Run: headless pygame with SDL's dummy video driver; simulated clock (each Clock.tick advances the game by its frame time, no real sleeping); random seed 0; keys injected as events and as key.get_pressed() state; no mouse input.
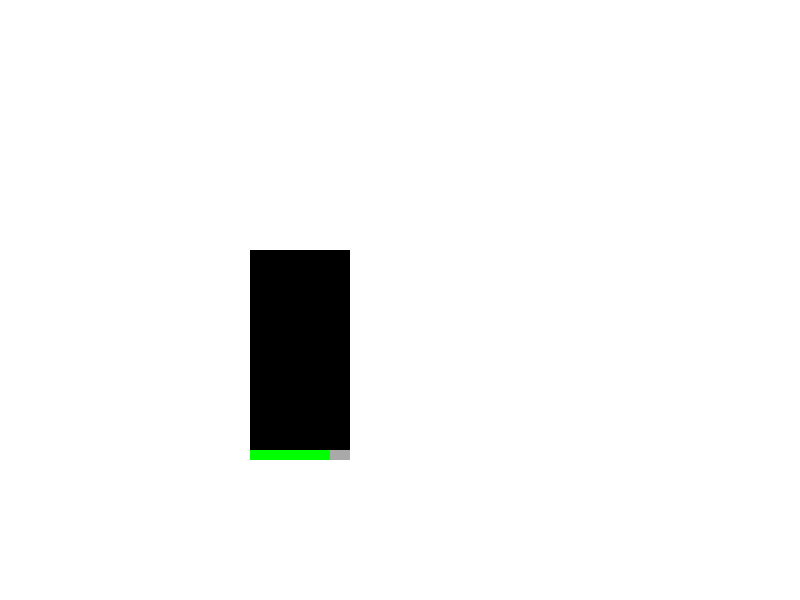
Frame 1 of 4 · flips 1–60 · no input
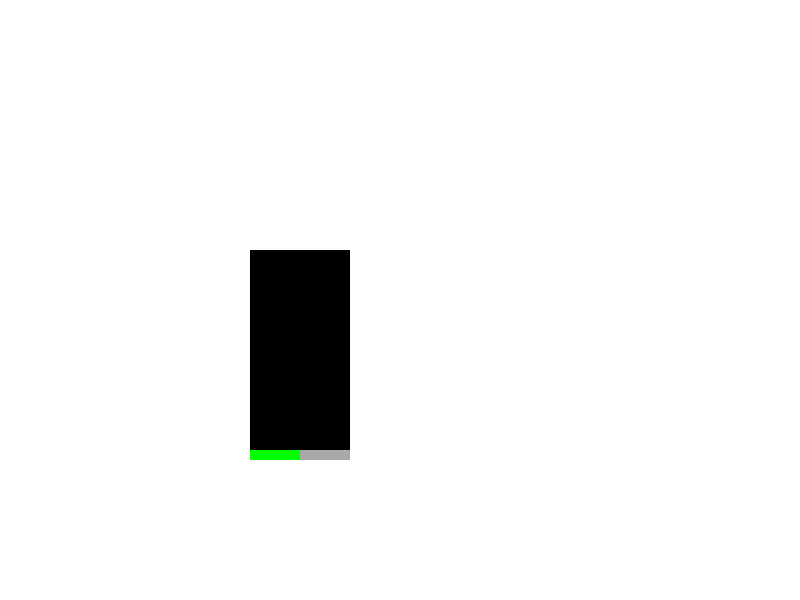
Frame 2 of 4 · flips 61–180 · tapped SPACE, RETURN · held RIGHT (→), D
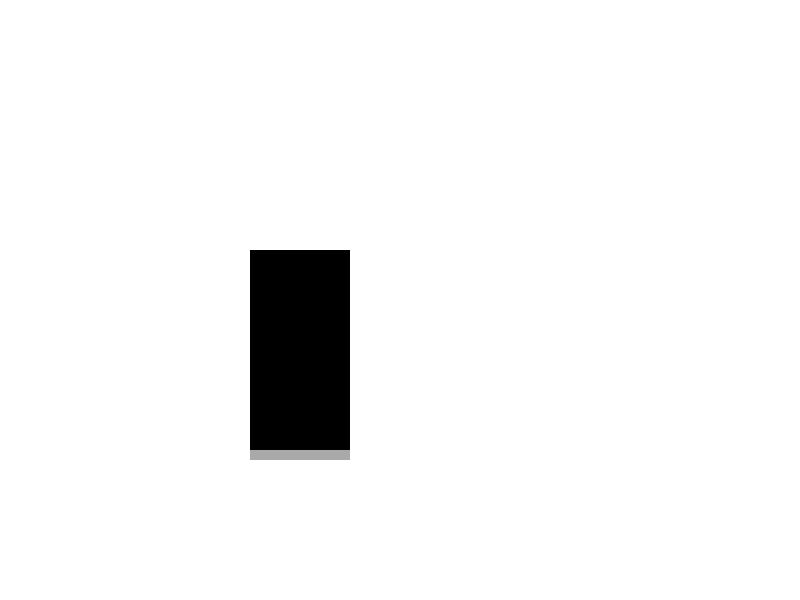
Frame 3 of 4 · flips 181–300 · held DOWN (↓), S
Frame 4 of 4 · flips 301–420 · held LEFT (←), A, UP (↑), W · screen unchanged from frame 3, image omitted

The pygame program that drew these frames:

import pygame, sys, random

pygame.init()

pygame.display.set_caption('HitPoint Bar')

SCREEN_WIDTH = 800
SCREEN_HEIGHT = 600

SCREEN = pygame.display.set_mode( (SCREEN_WIDTH, SCREEN_HEIGHT) )

clock = pygame.time.Clock()

class Player:
	def __init__(self):
		self.hp = 10
		self.max_hp = 10

		self.x = 250
		self.y = 250

		self.width = 100
		self.height = 200

		self.rect = pygame.Rect(self.x, self.y, self.width, self.height)

		self.current_hp_rect = pygame.Rect(self.x, self.y+self.height, 5, self.width)
		self.empty_hp_rect = pygame.Rect(self.x, self.y+self.height, 5, self.width)

		self.taking_damage = False
		self.take_damage_start = 0
		self.take_damage_end = 0
		self.take_damage_cd = 1 # multiple by Game FPS

	def updateHitPointHpBar(self):
		"""Represent player hp on a % scale of 1-10"""
		hp_length = round((self.hp/self.max_hp)*self.width)

		self.current_hp_rect = pygame.Rect(self.x, self.y+self.height, hp_length, 10)
		self.empty_hp_rect = pygame.Rect(self.x, self.y+self.height, self.width, 10)

	def draw(self, surface):
		"""Draw the player and hp bar"""
		self.updateHitPointHpBar()

		pygame.draw.rect(surface, "black", self.rect)
		pygame.draw.rect(surface, "dark grey", self.empty_hp_rect)
		pygame.draw.rect(surface, "green", self.current_hp_rect)

	def takeDamage(self, timer):
		if not self.taking_damage:
			self.hp -= random.randint(1, 3)
			self.taking_damage = True
			self.take_damage_start = timer
			self.take_damage_end = timer+self.take_damage_cd*60 # static for now

		if self.take_damage_end <= timer:
			self.taking_damage = False


player = Player()

timer = 0

while True:
	for event in pygame.event.get():
		if event.type == pygame.QUIT:
			pygame.display.quit()
			pygame.quit()
			sys.exit()

	timer += 1

	SCREEN.fill( "white" )

	player.draw(SCREEN)

	player.takeDamage(timer)

	pygame.display.update()
	clock.tick(60)
